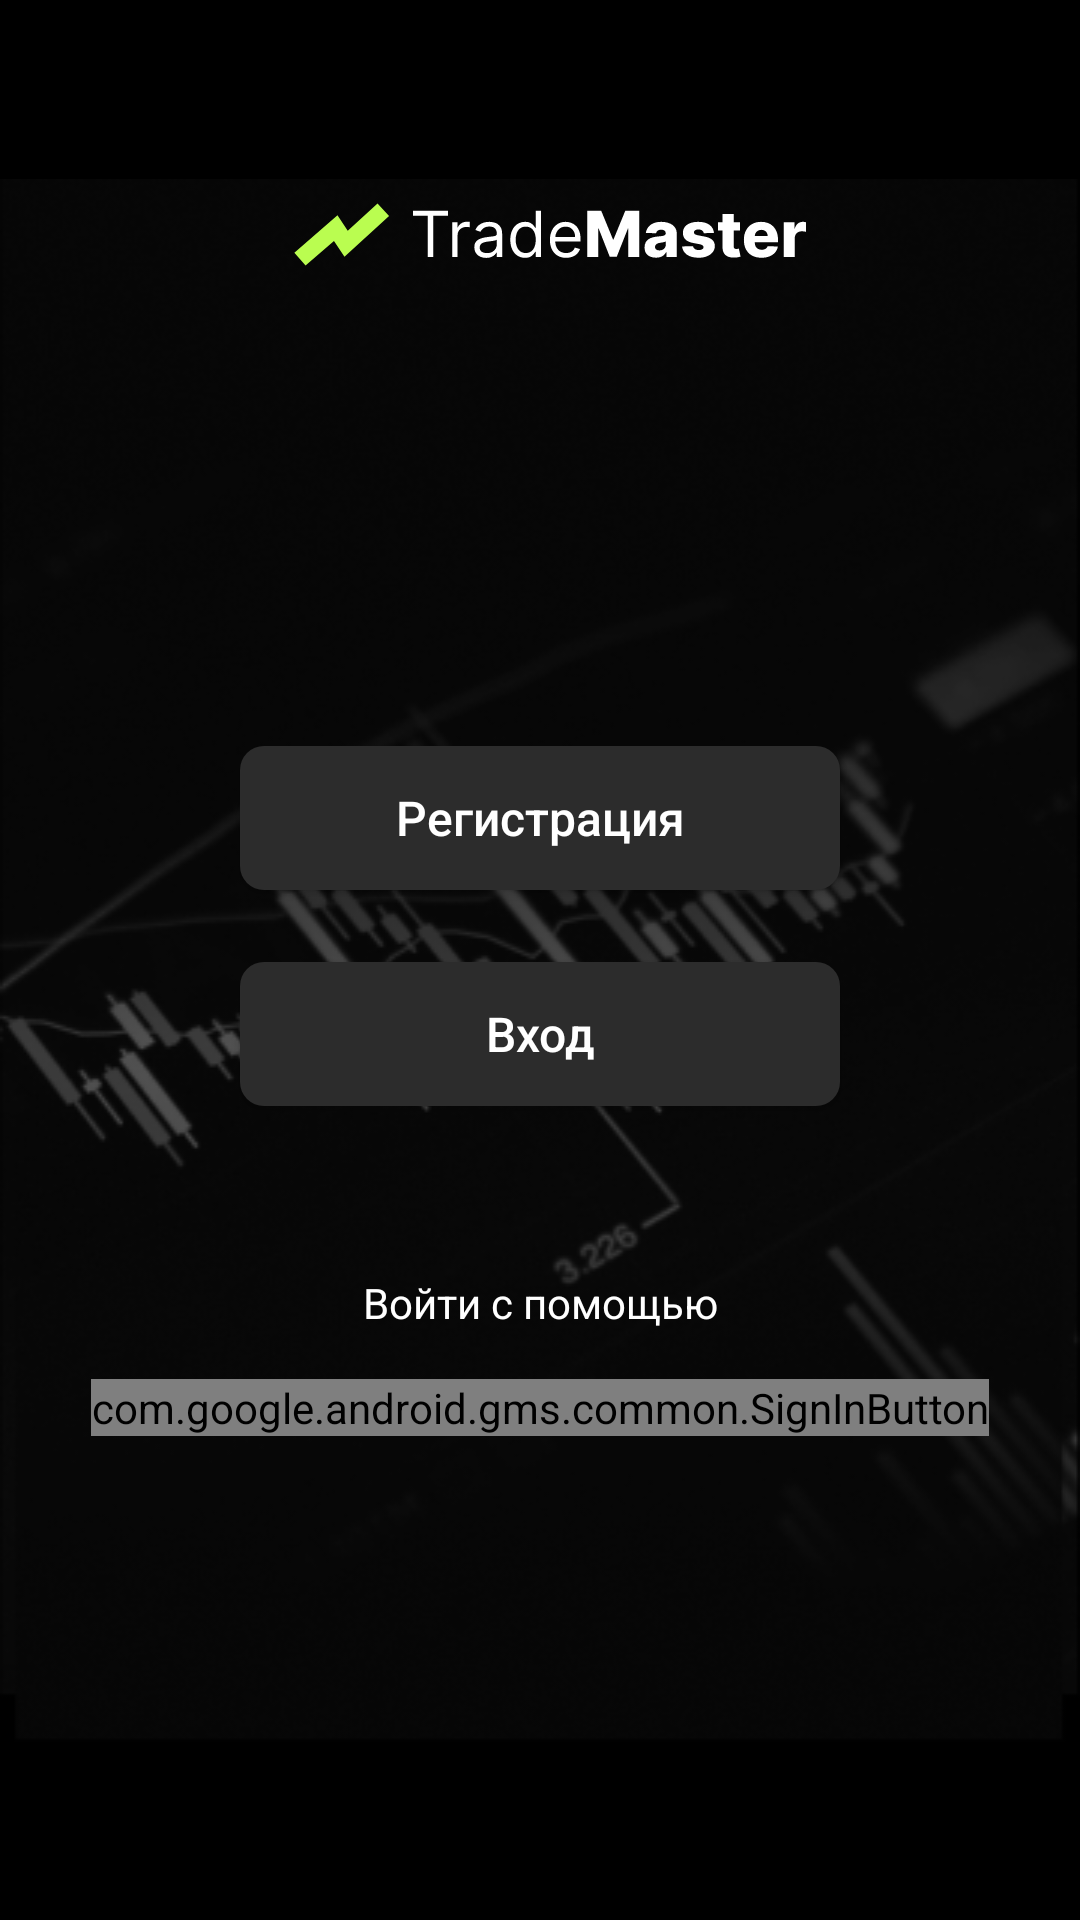

Reconstruct the res/layout file that produces this screen, plus the resources it refers to.
<!-- AndroidManifest.xml: application theme Theme.TradeMaster -->
<!-- res/layout/fragment_auth.xml -->
<?xml version="1.0" encoding="utf-8"?>
<androidx.constraintlayout.widget.ConstraintLayout xmlns:android="http://schemas.android.com/apk/res/android"
    xmlns:app="http://schemas.android.com/apk/res-auto"
    android:layout_width="match_parent"
    android:layout_height="match_parent"
    android:background="@color/black">

    <LinearLayout
        android:id="@+id/buttonsContainer"
        android:layout_width="match_parent"
        android:layout_height="wrap_content"
        android:background="@drawable/group_57"
        android:orientation="vertical"
        app:layout_constraintBottom_toBottomOf="parent"
        app:layout_constraintEnd_toEndOf="parent"
        app:layout_constraintHorizontal_bias="0.0"
        app:layout_constraintStart_toStartOf="parent"
        app:layout_constraintTop_toTopOf="parent">

        <androidx.appcompat.widget.AppCompatImageView
            android:id="@+id/logo"
            android:layout_width="match_parent"
            android:layout_height="wrap_content"
            android:layout_gravity="center"
            android:src="@drawable/logo_title" />

        <androidx.appcompat.widget.AppCompatButton
            android:id="@+id/regButton"
            android:layout_width="match_parent"
            android:layout_height="wrap_content"
            android:layout_marginStart="80dp"
            android:layout_marginTop="152dp"
            android:layout_marginEnd="80dp"
            android:background="@drawable/button_style"
            android:text="@string/registration"
            android:textAllCaps="false"
            android:textColor="@color/white"
            android:textSize="16sp" />

        <androidx.appcompat.widget.AppCompatButton
            android:id="@+id/loginButton"
            android:layout_width="match_parent"
            android:layout_height="wrap_content"
            android:layout_marginStart="80dp"
            android:layout_marginTop="24dp"
            android:layout_marginEnd="80dp"
            android:background="@drawable/button_style"
            android:text="@string/login"
            android:textAllCaps="false"
            android:textColor="@color/white"
            android:textSize="16sp" />


        <TextView
            android:id="@+id/loginByTv"
            android:layout_width="match_parent"
            android:layout_height="wrap_content"
            android:layout_marginTop="56dp"
            android:layout_marginBottom="16dp"
            android:text="@string/loginBy"
            android:textAlignment="center"
            android:textColor="@color/white" />

        <LinearLayout
            android:layout_width="wrap_content"
            android:layout_height="wrap_content"
            android:layout_gravity="center"
            android:orientation="horizontal">

            <com.google.android.gms.common.SignInButton
                android:id="@+id/btnSignIn"
                android:layout_width="wrap_content"
                android:layout_height="wrap_content"
                app:buttonSize="wide"/>
        </LinearLayout>
    </LinearLayout>
</androidx.constraintlayout.widget.ConstraintLayout>
<!-- resources referenced by this layout -->
<resources>
  <!-- drawable button_style (drawable) -->
  <?xml version="1.0" encoding="utf-8"?>
  <selector xmlns:android="http://schemas.android.com/apk/res/android">
      <item android:state_pressed="true">
          <shape android:shape="rectangle">
              <corners android:radius="8dp" />
              <stroke android:width="2dp" android:color="#17EE0E" />
              <solid android:color="#2C2C2C" />
          </shape>
      </item>
      <item>
          <shape android:shape="rectangle">
              <corners android:radius="8dp" />
              <solid android:color="#2C2C2C" />
          </shape>
      </item>
  </selector>
  <!-- drawable group_57: png bitmap (drawable, 77664 bytes) -->
  <!-- drawable logo_title: vector/xml drawable (drawable, 8729 chars, omitted) -->
  <string name="login">Вход</string>
  <string name="loginBy">Войти с помощью</string>
  <string name="registration">Регистрация</string>
  <style name="Theme.TradeMaster" parent="Theme.MaterialComponents.DayNight.NoActionBar">
          
          <item name="colorPrimary">@color/purple_500</item>
          <item name="colorPrimaryVariant">@color/purple_700</item>
          <item name="colorOnPrimary">@color/white</item>
          
          <item name="colorSecondary">@color/teal_200</item>
          <item name="colorSecondaryVariant">@color/teal_700</item>
          <item name="colorOnSecondary">@color/black</item>
          
          <item name="android:statusBarColor">?attr/colorPrimaryVariant</item>
          
      </style>
  <!-- not gathered from this repository: default colours our renderer supplied (Android Studio template values) -->
  <color name="purple_500">#FF6200EE</color>
  <color name="purple_700">#FF3700B3</color>
  <color name="teal_200">#FF03DAC5</color>
  <color name="teal_700">#FF018786</color>
  <color name="black">#FF000000</color>
  <color name="white">#FFFFFFFF</color>
</resources>
